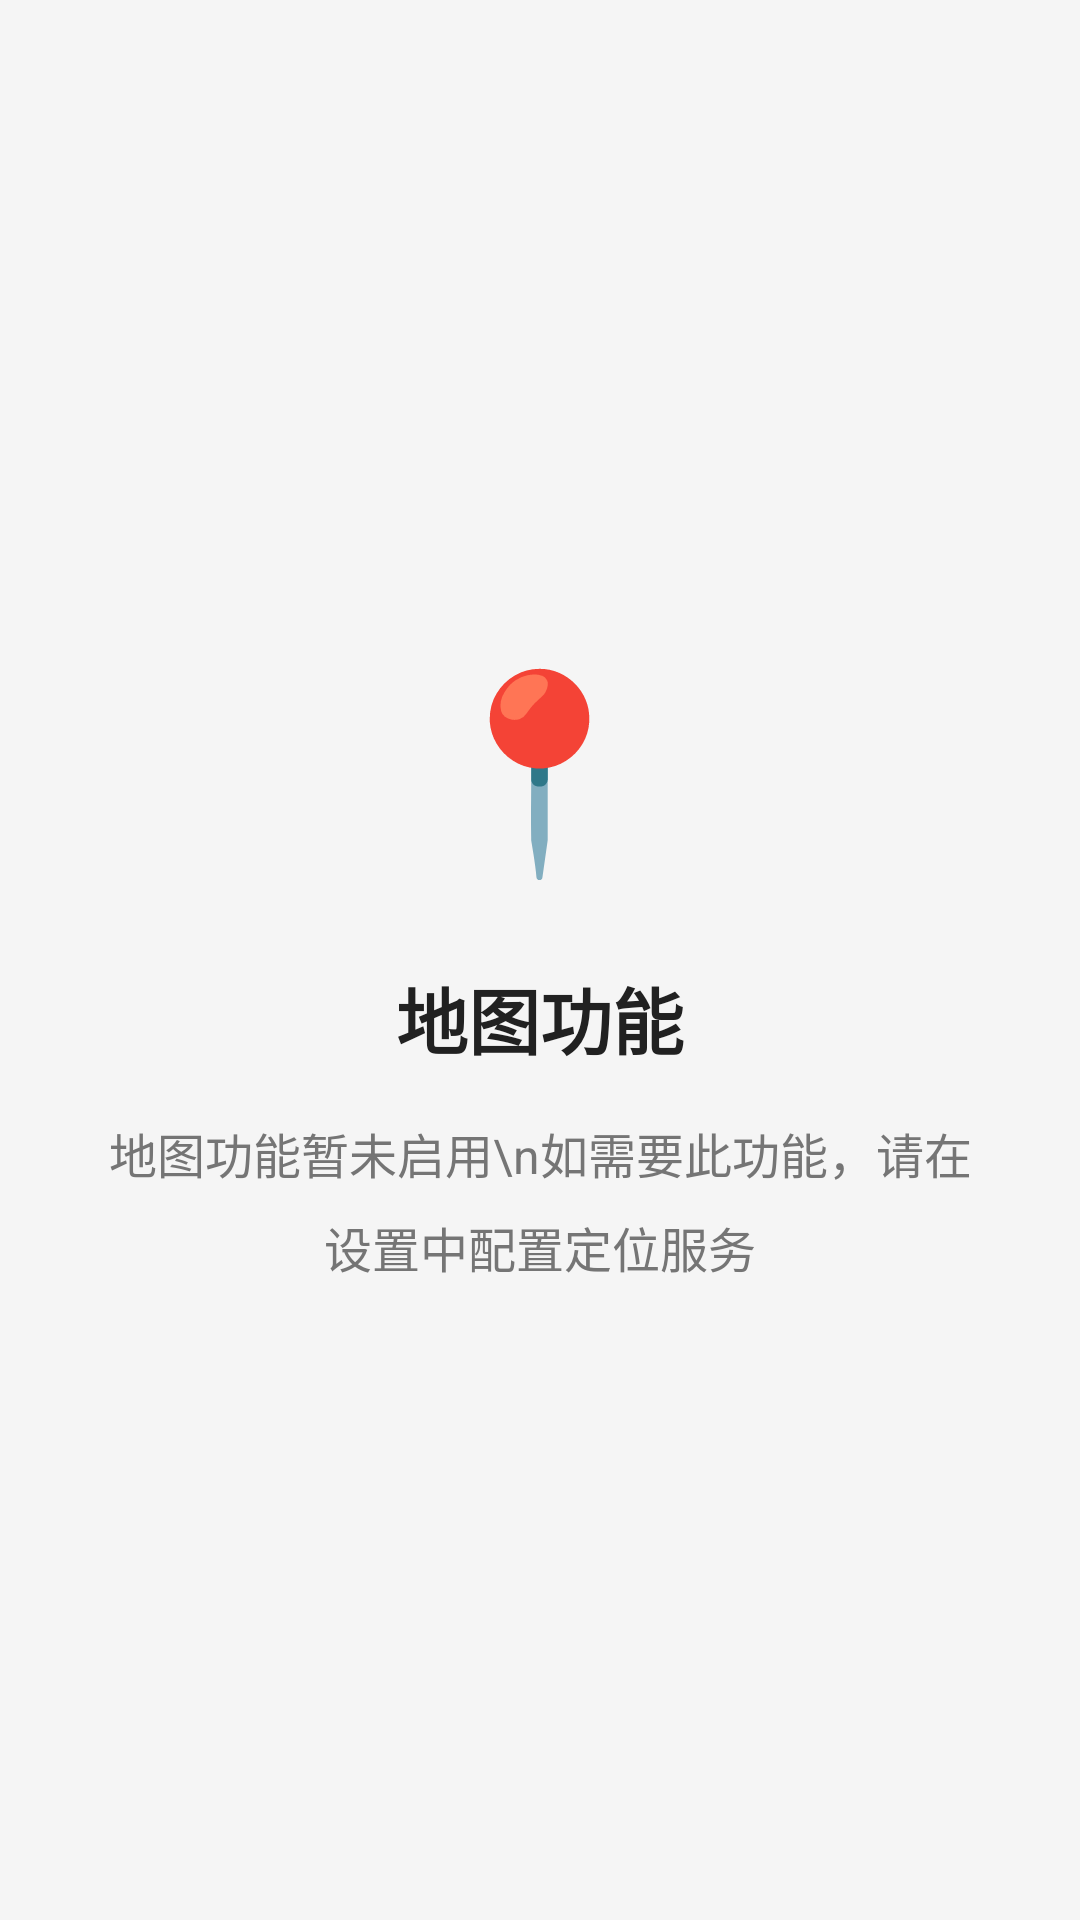

Write the Android layout XML for this screen, with the resource values it uses.
<!-- AndroidManifest.xml: application theme Theme.BleLostFinder -->
<!-- res/layout/fragment_map.xml -->
<?xml version="1.0" encoding="utf-8"?>
<LinearLayout xmlns:android="http://schemas.android.com/apk/res/android"
    android:layout_width="match_parent"
    android:layout_height="match_parent"
    android:orientation="vertical"
    android:gravity="center"
    android:padding="32dp"
    android:background="@color/background">

    <TextView
        android:layout_width="wrap_content"
        android:layout_height="wrap_content"
        android:text="📍"
        android:textSize="64sp"
        android:layout_marginBottom="24dp" />

    <TextView
        android:layout_width="wrap_content"
        android:layout_height="wrap_content"
        android:text="地图功能"
        android:textSize="24sp"
        android:textStyle="bold"
        android:textColor="@color/text_primary"
        android:layout_marginBottom="16dp" />

    <TextView
        android:layout_width="wrap_content"
        android:layout_height="wrap_content"
        android:text="地图功能暂未启用\n如需要此功能，请在设置中配置定位服务"
        android:textSize="16sp"
        android:textColor="@color/text_secondary"
        android:gravity="center"
        android:lineSpacingExtra="8dp" />

</LinearLayout>
<!-- resources referenced by this layout -->
<resources>
  <color name="background">#F5F5F5</color>
  <color name="text_primary">#212121</color>
  <color name="text_secondary">#757575</color>
  <style name="Theme.BleLostFinder" parent="Theme.Material3.Light.NoActionBar">
          <item name="colorPrimary">@color/primary</item>
          <item name="colorPrimaryDark">@color/primary_dark</item>
          <item name="colorAccent">@color/accent</item>
          <item name="android:statusBarColor">@color/primary</item>
      </style>
  <color name="primary">#2196F3</color>
  <color name="primary_dark">#1976D2</color>
  <color name="accent">#FF5722</color>
</resources>
